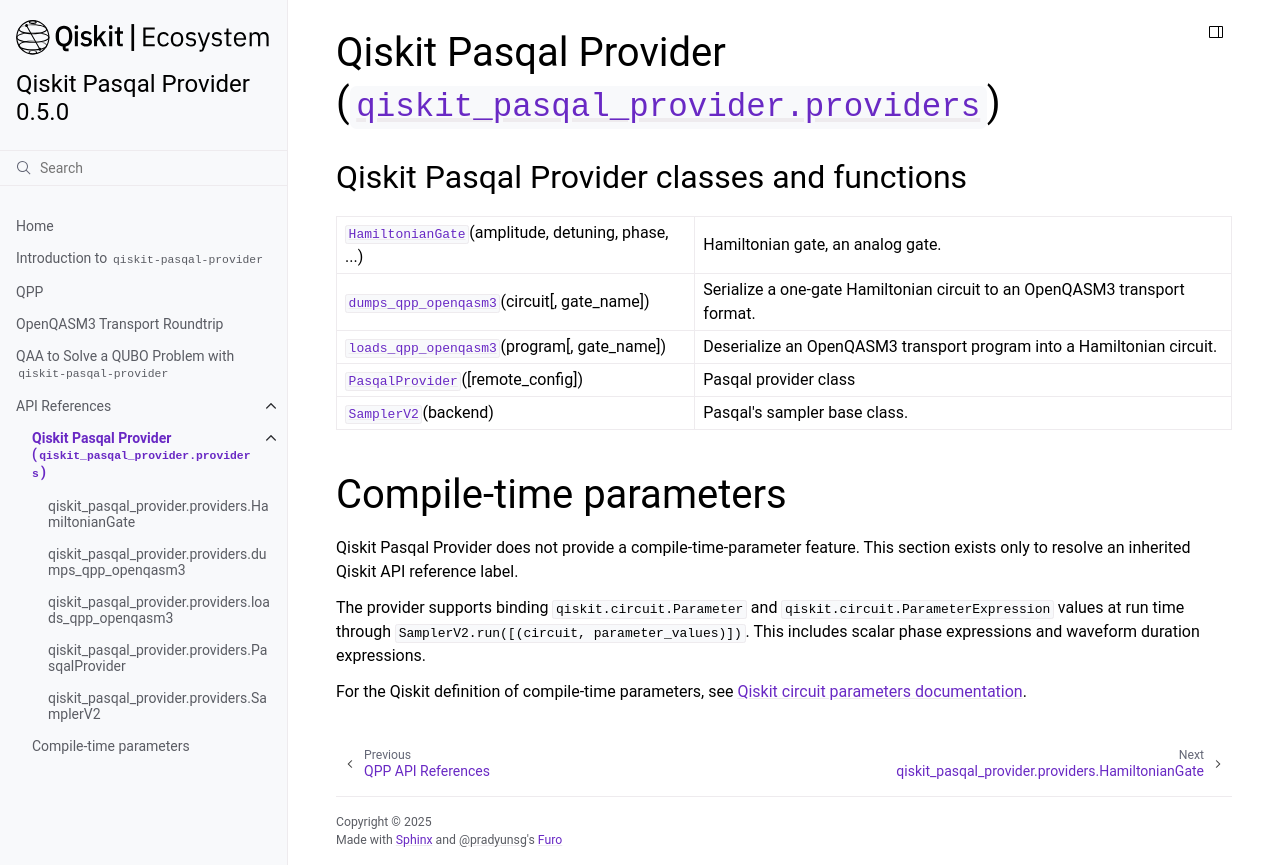

repository: qiskit-community/qiskit-pasqal-provider · page: apidocs/qpp.html · generator: sphinx

.. automodule:: qiskit_pasqal_provider.providers
   :no-members:
   :no-inherited-members:
   :no-special-members:

.. _circuit-compile-time-parameters:

Compile-time parameters
-----------------------

Qiskit Pasqal Provider does not provide a compile-time-parameter feature.
This section exists only to resolve an inherited Qiskit API reference label.

The provider supports binding ``qiskit.circuit.Parameter`` and
``qiskit.circuit.ParameterExpression`` values at run time through
``SamplerV2.run([(circuit, parameter_values)])``.
This includes scalar phase expressions and waveform duration expressions.

For the Qiskit definition of compile-time parameters, see
`Qiskit circuit parameters documentation <https://docs.quantum.ibm.com/guides/parameterized-circuits>`_.
